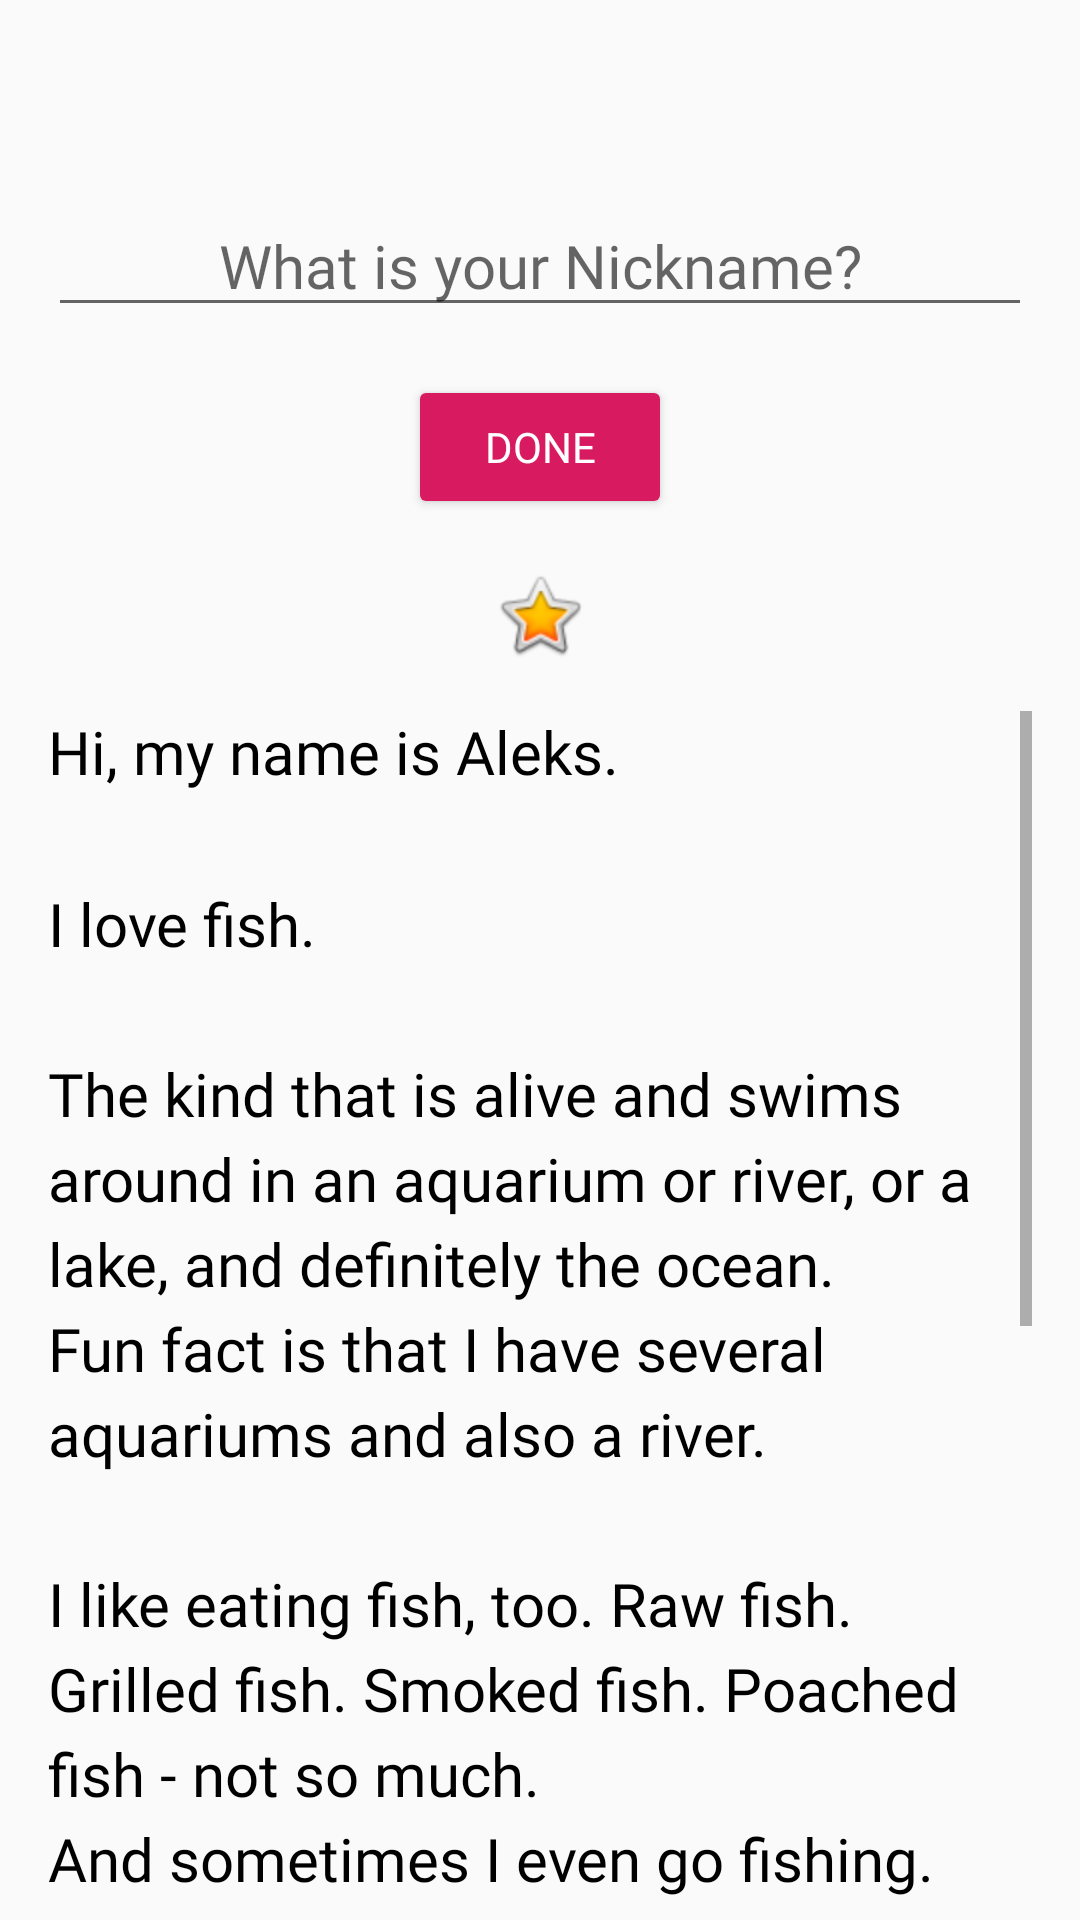

Android layout source for this screen:
<!-- AndroidManifest.xml: application theme AppTheme -->
<!-- res/layout/activity_about_me.xml -->
<?xml version="1.0" encoding="utf-8"?>
<layout>
    <data>
        <variable
            name="myName"
            type="ir.adicom.app.diceroller.MyName" />
    </data>
    <LinearLayout xmlns:android="http://schemas.android.com/apk/res/android"
        xmlns:app="http://schemas.android.com/apk/res-auto"
        android:layout_width="match_parent"
        android:layout_height="match_parent"
        android:orientation="vertical"
        android:paddingStart="@dimen/padding"
        android:paddingEnd="@dimen/padding">

        <TextView
            android:id="@+id/name_text"
            style="@style/NameStyle"
            android:layout_width="match_parent"
            android:layout_height="wrap_content"
            android:text="@{myName.name}"
            android:textAlignment="center" />

        <TextView
            android:id="@+id/nickname_text"
            style="@style/NameStyle"
            android:layout_width="match_parent"
            android:layout_height="wrap_content"
            android:text="@{myName.nickName}"
            android:textAlignment="center"
            android:visibility="gone" />

        <EditText
            android:id="@+id/nickname_edit"
            style="@style/NameStyle"
            android:layout_width="match_parent"
            android:layout_height="wrap_content"
            android:hint="@string/what_is_your_nickname"
            android:inputType="textPersonName"
            android:textAlignment="center" />

        <Button
            android:id="@+id/done_button"
            style="@style/Widget.AppCompat.Button.Colored"
            android:layout_width="wrap_content"
            android:layout_height="wrap_content"
            android:layout_gravity="center_horizontal"
            android:layout_marginTop="@dimen/layout_margin"
            android:fontFamily="@font/roboto"
            android:text="@string/done"
            android:textAlignment="center" />

        <ImageView
            android:id="@+id/star_image"
            android:layout_width="match_parent"
            android:layout_height="wrap_content"
            android:layout_marginTop="@dimen/layout_margin"
            android:contentDescription="@string/yellow_star"
            app:srcCompat="@android:drawable/btn_star_big_on" />

        <ScrollView
            android:id="@+id/bio_scroll"
            android:layout_width="match_parent"
            android:layout_height="match_parent"
            android:layout_marginTop="@dimen/layout_margin">

            <TextView
                android:id="@+id/bio_text"
                android:layout_width="match_parent"
                android:layout_height="wrap_content"
                android:lineSpacingMultiplier="@dimen/line_spacing_multiplier"
                android:text="@string/bio"
                android:textAppearance="@style/NameStyle" />

        </ScrollView>
    </LinearLayout>
</layout>
<!-- resources referenced by this layout -->
<resources>
  <dimen name="layout_margin">16dp</dimen>
  <dimen name="line_spacing_multiplier">1.2</dimen>
  <dimen name="padding">16dp</dimen>
  <string name="bio">Hi, my name is Aleks.
  \n\nI love fish.
  \n\nThe kind that is alive and swims around in an aquarium or river, or a lake, and definitely the ocean.
  \nFun fact is that I have several aquariums and also a river.
  \n\nI like eating fish, too. Raw fish. Grilled fish. Smoked fish. Poached fish - not so much.
  \nAnd sometimes I even go fishing.
  \nAnd even less sometimes, I actually catch something.
  \n\nOnce, when I was camping in Canada, and very hungry, I even caught a large salmon with my hands.
  \n\nI\'ll be happy to teach you how to make your own aquarium.
  \nYou should ask someone else about fishing, though.\n\n</string>
  <string name="done">Done</string>
  <string name="what_is_your_nickname">What is your Nickname?</string>
  <string name="yellow_star">Yellow star</string>
  <style name="NameStyle">
          <item name="android:fontFamily">@font/roboto</item>
          <item name="android:paddingTop">@dimen/small_padding</item>
          <item name="android:textSize">@dimen/text_size</item>
          <item name="android:textColor">@android:color/black</item>
          <item name="android:layout_marginTop">@dimen/layout_margin</item>
      </style>
  <style name="AppTheme" parent="Theme.AppCompat.Light.DarkActionBar">
          
          <item name="colorPrimary">@color/colorPrimary</item>
          <item name="colorPrimaryDark">@color/colorPrimaryDark</item>
          <item name="colorAccent">@color/colorAccent</item>
      </style>
  <dimen name="small_padding">8dp</dimen>
  <dimen name="text_size">20sp</dimen>
  <color name="colorPrimary">#008577</color>
  <color name="colorPrimaryDark">#00574B</color>
  <color name="colorAccent">#D81B60</color>
</resources>
